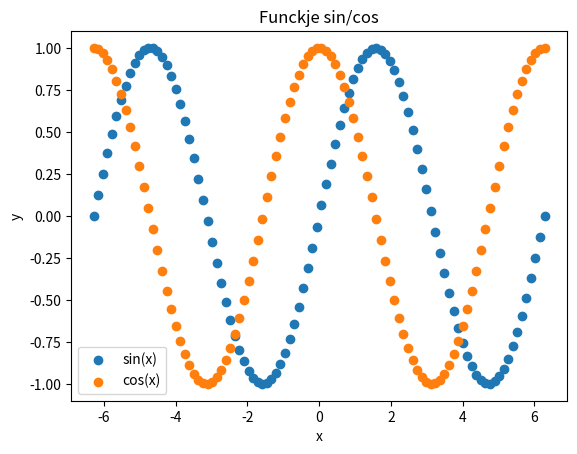

This chart was generated by the following Python code:
# %%
import matplotlib.pyplot as plt
import numpy as np

x = np.linspace(-2*np.pi, 2*np.pi, 100)

plt.xlabel('x')
plt.ylabel('y')
plt.title('Funckje sin/cos')


plt.scatter(x, np.sin(x))
plt.scatter(x, np.cos(x))

plt.legend(["sin(x)","cos(x)"])

# %%
